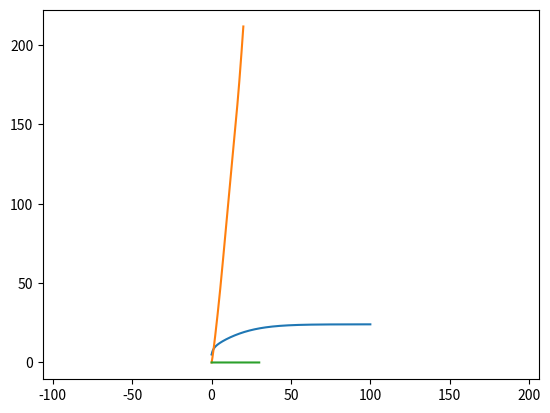

Python code for this plot:
#!/usr/bin/env python
# coding: utf-8

# In this notebook, you will implement the forward longitudinal vehicle model. The model accepts throttle inputs and steps through the longitudinal dynamic equations. Once implemented, you will be given a set of inputs that drives over a small road slope to test your model.
# 
# The input to the model is a throttle percentage $x_\theta \in [0,1]$ which provides torque to the engine and subsequently accelerates the vehicle for forward motion. 
# 
# The dynamic equations consist of many stages to convert throttle inputs to wheel speed (engine -> torque converter -> transmission -> wheel). These stages are bundled together in a single inertia term $J_e$ which is used in the following combined engine dynamic equations.
# 
# \begin{align}
#     J_e \dot{\omega}_e &= T_e - (GR)(r_{eff} F_{load}) \\ m\ddot{x} &= F_x - F_{load}
# \end{align}
# 
# Where $T_e$ is the engine torque, $GR$ is the gear ratio, $r_{eff}$ is the effective radius, $m$ is the vehicle mass, $x$ is the vehicle position, $F_x$ is the tire force, and $F_{load}$ is the total load force. 
# 
# The engine torque is computed from the throttle input and the engine angular velocity $\omega_e$ using a simplified quadratic model. 
# 
# \begin{align}
#     T_e = x_{\theta}(a_0 + a_1 \omega_e + a_2 \omega_e^2)
# \end{align}
# 
# The load forces consist of aerodynamic drag $F_{aero}$, rolling friction $R_x$, and gravitational force $F_g$ from an incline at angle $\alpha$. The aerodynamic drag is a quadratic model and the friction is a linear model.
# 
# \begin{align}
#     F_{load} &= F_{aero} + R_x + F_g \\
#     F_{aero} &= \frac{1}{2} C_a \rho A \dot{x}^2 = c_a \dot{x}^2\\
#     R_x &= N(\hat{c}_{r,0} + \hat{c}_{r,1}|\dot{x}| + \hat{c}_{r,2}\dot{x}^2) \approx c_{r,1} \dot{x}\\
#     F_g &= mg\sin{\alpha}
# \end{align}
# 
# Note that the absolute value is ignored for friction since the model is used for only forward motion ($\dot{x} \ge 0$). 
#  
# The tire force is computed using the engine speed and wheel slip equations.
# 
# \begin{align}
#     \omega_w &= (GR)\omega_e \\
#     s &= \frac{\omega_w r_e - \dot{x}}{\dot{x}}\\
#     F_x &= \left\{\begin{array}{lr}
#         cs, &  |s| < 1\\
#         F_{max}, & \text{otherwise}
#         \end{array}\right\} 
# \end{align}
# 
# Where $\omega_w$ is the wheel angular velocity and $s$ is the slip ratio. 
# 
# We setup the longitudinal model inside a Python class below. The vehicle begins with an initial velocity of 5 m/s and engine speed of 100 rad/s. All the relevant parameters are defined and like the bicycle model, a sampling time of 10ms is used for numerical integration.

# In[1]:


import sys
import numpy as np
import matplotlib.pyplot as plt
import matplotlib.image as mpimg

class Vehicle():
    def __init__(self):
 
        # ==================================
        #  Parameters
        # ==================================
    
        #Throttle to engine torque
        self.a_0 = 400
        self.a_1 = 0.1
        self.a_2 = -0.0002
        
        # Gear ratio, effective radius, mass + inertia
        self.GR = 0.35
        self.r_e = 0.3
        self.J_e = 10
        self.m = 2000
        self.g = 9.81
        
        # Aerodynamic and friction coefficients
        self.c_a = 1.36
        self.c_r1 = 0.01
        
        # Tire force 
        self.c = 10000
        self.F_max = 10000
        
        # State variables
        self.x = 0
        self.v = 5
        self.a = 0
        self.w_e = 100
        self.w_e_dot = 0
        
        self.sample_time = 0.01
        
    def reset(self):
        # reset state variables
        self.x = 0
        self.v = 5
        self.a = 0
        self.w_e = 100
        self.w_e_dot = 0


# Implement the combined engine dynamic equations along with the force equations in the cell below. The function $\textit{step}$ takes the throttle $x_\theta$ and incline angle $\alpha$ as inputs and performs numerical integration over one timestep to update the state variables. Hint: Integrate to find the current position, velocity, and engine speed first, then propagate those values into the set of equations.

# In[2]:


class Vehicle(Vehicle):
    def step(self, throttle, alpha):
        # ==================================
        #  Implement vehicle model here
        self.v += self.sample_time*self.a
        self.x += self.sample_time*self.v
        self.w_e += self.sample_time*self.w_e_dot
        
        self.Te = throttle*(self.a_0 + self.a_1*self.w_e + self.a_2*((self.w_e)**2))
        self.F_load = self.c_a*self.v**2 + self.c_r1*self.v + self.m*self.g*np.sin(alpha)
        self.w_w = self.GR*self.w_e
        self.s = ((self.w_w)*self.r_e - self.v)/self.v
        self.w_e_dot = (self.Te - self.GR*self.r_e*self.F_load)/self.J_e
        if self.s<1 and self.s>-1 :
            self.F_x = self.c *self.s
        else :
            self.F_x = self.F_max
        self.a = (self.F_x - self.F_load)/self.m
            
        # ==================================
        


# Using the model, you can send constant throttle inputs to the vehicle in the cell below. You will observe that the velocity converges to a fixed value based on the throttle input due to the aerodynamic drag and tire force limit. A similar velocity profile can be seen by setting a negative incline angle $\alpha$. In this case, gravity accelerates the vehicle to a terminal velocity where it is balanced by the drag force.

# In[3]:


sample_time = 0.01
time_end = 100
model = Vehicle()

t_data = np.arange(0,time_end,sample_time)
v_data = np.zeros_like(t_data)

# throttle percentage between 0 and 1
throttle = 0.2

# incline angle (in radians)
alpha = 0

for i in range(t_data.shape[0]):
    v_data[i] = model.v
    model.step(throttle, alpha)
    
plt.plot(t_data, v_data)
plt.show()


# We will now drive the vehicle over a slope as shown in the diagram below.
# 
# ![ramp](ramp.png)
# 
# To climb the slope, a trapezoidal throttle input is provided for the next 20 seconds as shown in the figure below. 
# 
# ![throttle](throttle.png)
# 
# The vehicle begins at 20% throttle and gradually increases to 50% throttle. This is maintained for 10 seconds as the vehicle climbs the steeper slope. Afterwards, the vehicle reduces the throttle to 0.
# 
# In the cell below, implement the ramp angle profile $\alpha (x)$ and throttle profile $x_\theta (t)$ and step them through the vehicle dynamics. The vehicle position $x(t)$ is saved in the array $\textit{x_data}$. This will be used to grade your solution.
# 

# In[4]:


time_end = 20
t_data = np.arange(0,time_end,sample_time)
x_data = np.zeros_like(t_data)

# reset the states
model.reset()
alpha = np.arctan(3/60)
# ==================================
#  Learner solution begins here
# ==================================
for i in range(t_data.shape[0]):
    x_data[i] = model.x*np.cos(alpha)
    
    if x_data[i] < 60 :
        alpha = np.arctan(3/60)
    if x_data[i] > 60 and x_data[i] <150 :
        alpha = np.arctan(9/90)
    if x_data[i] >150:
        alpha = 0
        
    if t_data[i] < 5 :
        throttle = 0.2 + 0.06*t_data[i]
    if t_data[i] > 5 and t_data[i] <15 :
        throttle = 0.5
    if t_data[i] > 15 and t_data[i] <20 :
        throttle = 0.5-(0.1*(t_data[i]-15))
    if t_data[i] > 20:
        throttle = 0
    #throttle1 = np.zeros_like(t_data)
    #throttle1[i] = throttle
    model.step(throttle,alpha)

    #print(x_data[i],alpha,throttle,t_data[i])
# ==================================
#  Learner solution ends here
# ==================================

# Plot x vs t for visualization
plt.plot(t_data, x_data)
plt.show()


# If you have implemented the vehicle model and inputs correctly, you should see that the vehicle crosses the ramp at ~15s where the throttle input begins to decrease.
# 
# The cell below will save the time and vehicle inputs as text file named $\textit{xdata.txt}$. To locate the file, change the end of your web directory to $\textit{/notebooks/Course_1_Module_4/xdata.txt}$
# 
# Once you are there, you can download the file and submit to the Coursera grader to complete this assessment.

# In[5]:


data = np.vstack([t_data, x_data]).T
np.savetxt('xdata.txt', data, delimiter=', ')


# Congratulations! You have now completed the assessment! Feel free to test the vehicle model with different inputs in the cell below, and see what trajectories they form. In the next module, you will see the longitudinal model being used for speed control. See you there!

# In[6]:


sample_time = 0.01
time_end = 30
model.reset()

t_data = np.arange(0,time_end,sample_time)
x_data = np.zeros_like(t_data)

# ==================================
#  Test various inputs here
# ==================================
for i in range(t_data.shape[0]):

    model.step(0,0)
    
plt.axis('equal')
plt.plot(t_data, x_data)
plt.show()

